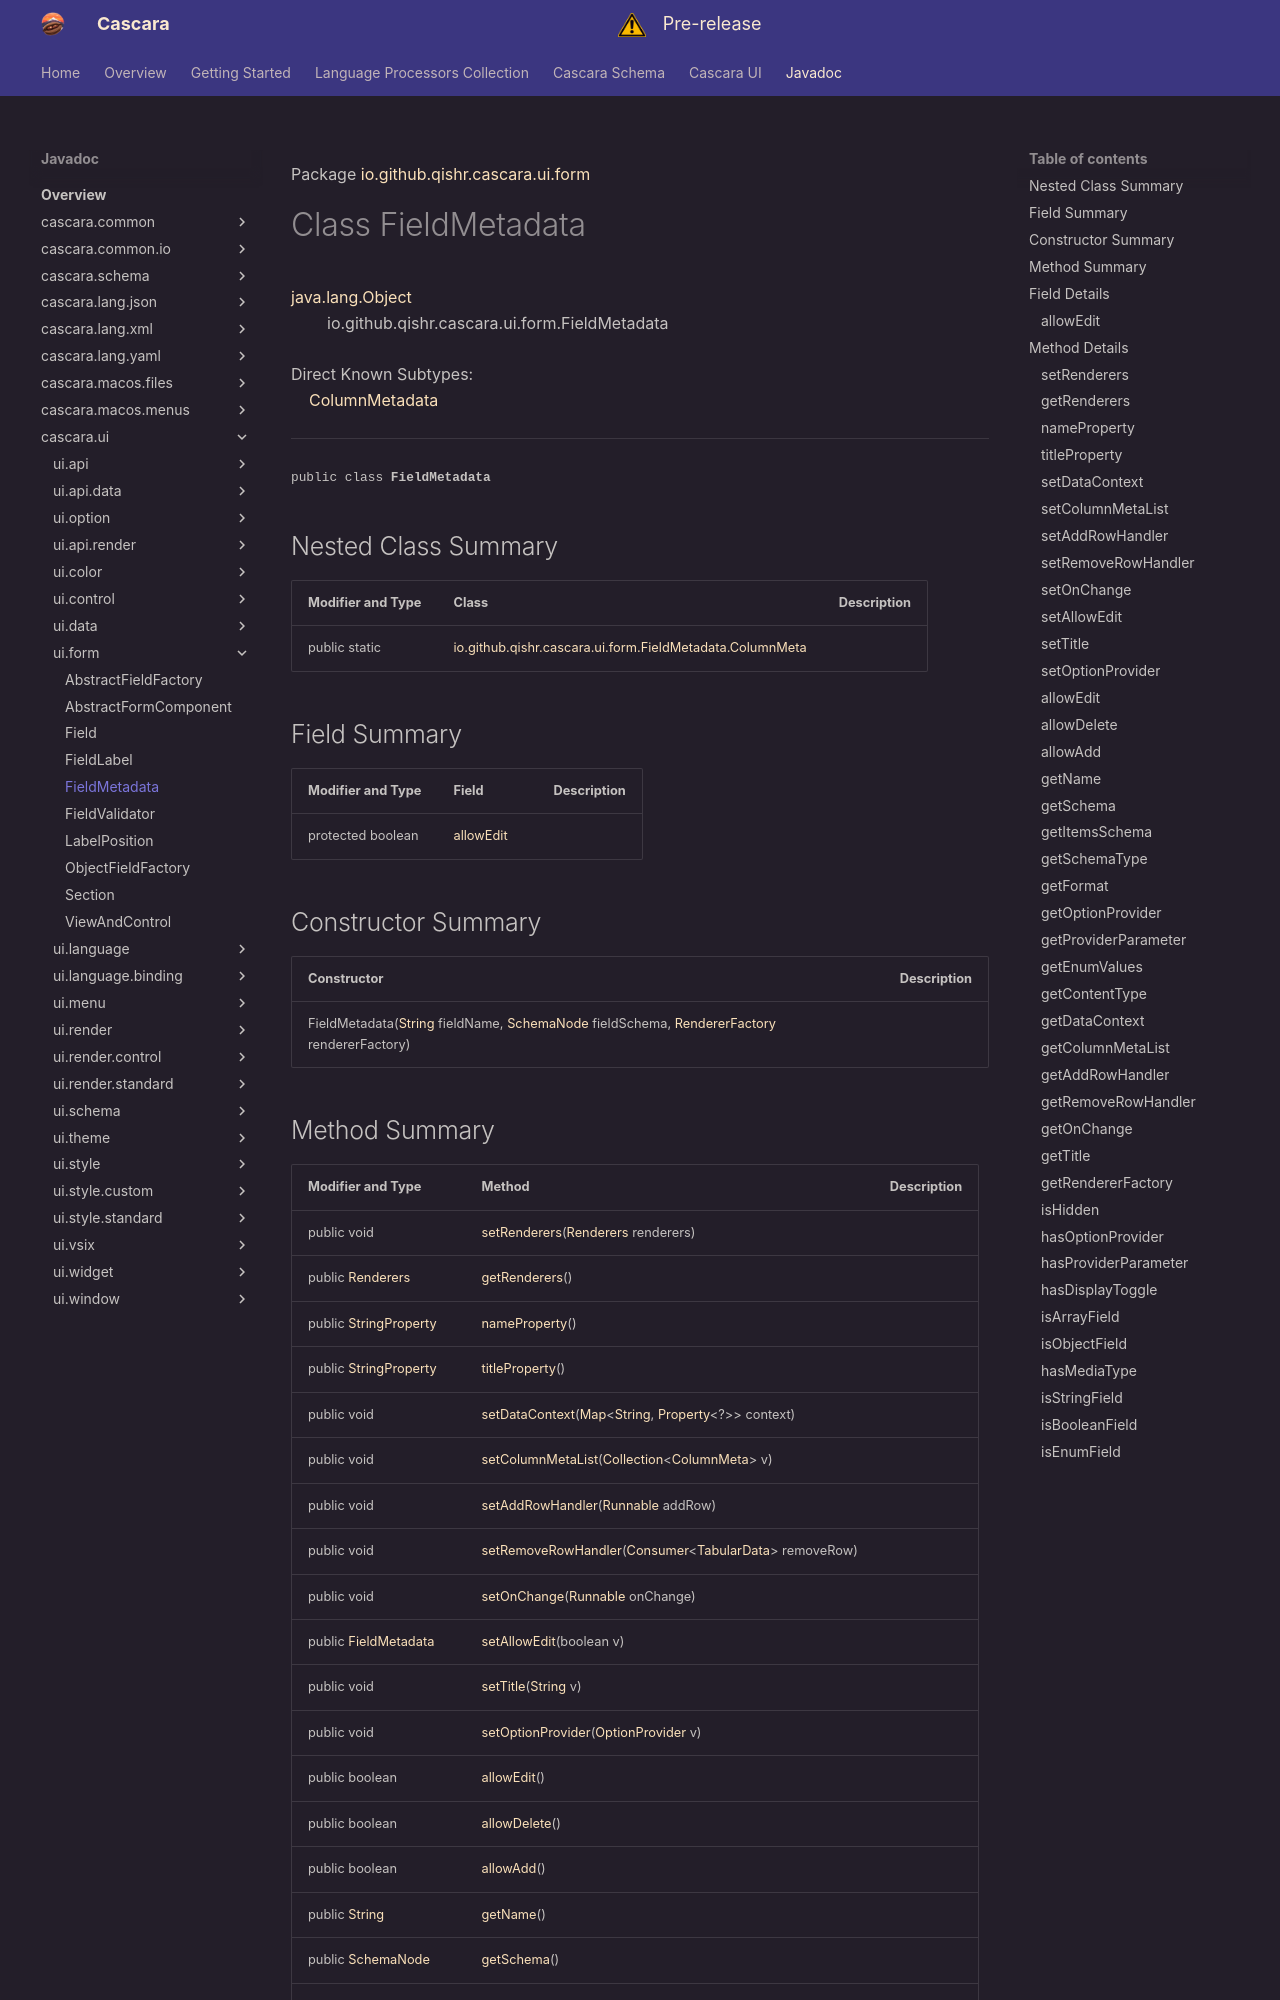

repository: qishr/qishr.github.io · page: javadoc/latest/cascara.ui/io/github/qishr/cascara/ui/form/FieldMetadata/index.html · generator: mkdocs

Package [io.github.qishr.cascara.ui.form](index.md)

# Class FieldMetadata
[java.lang.Object](https://docs.oracle.com/en/java/javase/24/docs/api/java.base/java/lang/Object.html)<br/>
        io.github.qishr.cascara.ui.form.FieldMetadata<br/>
<br/>
Direct Known Subtypes:<br/>
    [ColumnMetadata](../../../../../../io/github/qishr/cascara/ui/data/ColumnMetadata.md)


----

<span style="font-family: monospace; font-size: 80%;">public class __FieldMetadata__</span>


## Nested Class Summary

| Modifier and Type | Class                                                                                   | Description |
|-------------------|-----------------------------------------------------------------------------------------|-------------|
| public static     | [io.github.qishr.cascara.ui.form.FieldMetadata.ColumnMeta](FieldMetadata.ColumnMeta.md) |             |



## Field Summary

| Modifier and Type | Field                   | Description |
|-------------------|-------------------------|-------------|
| protected boolean | [allowEdit](#allowedit) |             |



## Constructor Summary

| Constructor                                                                                                                                                                                                                                                                                                                                            | Description |
|--------------------------------------------------------------------------------------------------------------------------------------------------------------------------------------------------------------------------------------------------------------------------------------------------------------------------------------------------------|-------------|
| FieldMetadata([String](https://docs.oracle.com/en/java/javase/24/docs/api/java.base/java/lang/String.html) fieldName, [SchemaNode](../../../../../../../cascara.schema/io/github/qishr/cascara/schema/structure/SchemaNode.md) fieldSchema, [RendererFactory](../../../../../../io/github/qishr/cascara/ui/render/RendererFactory.md) rendererFactory) |             |
